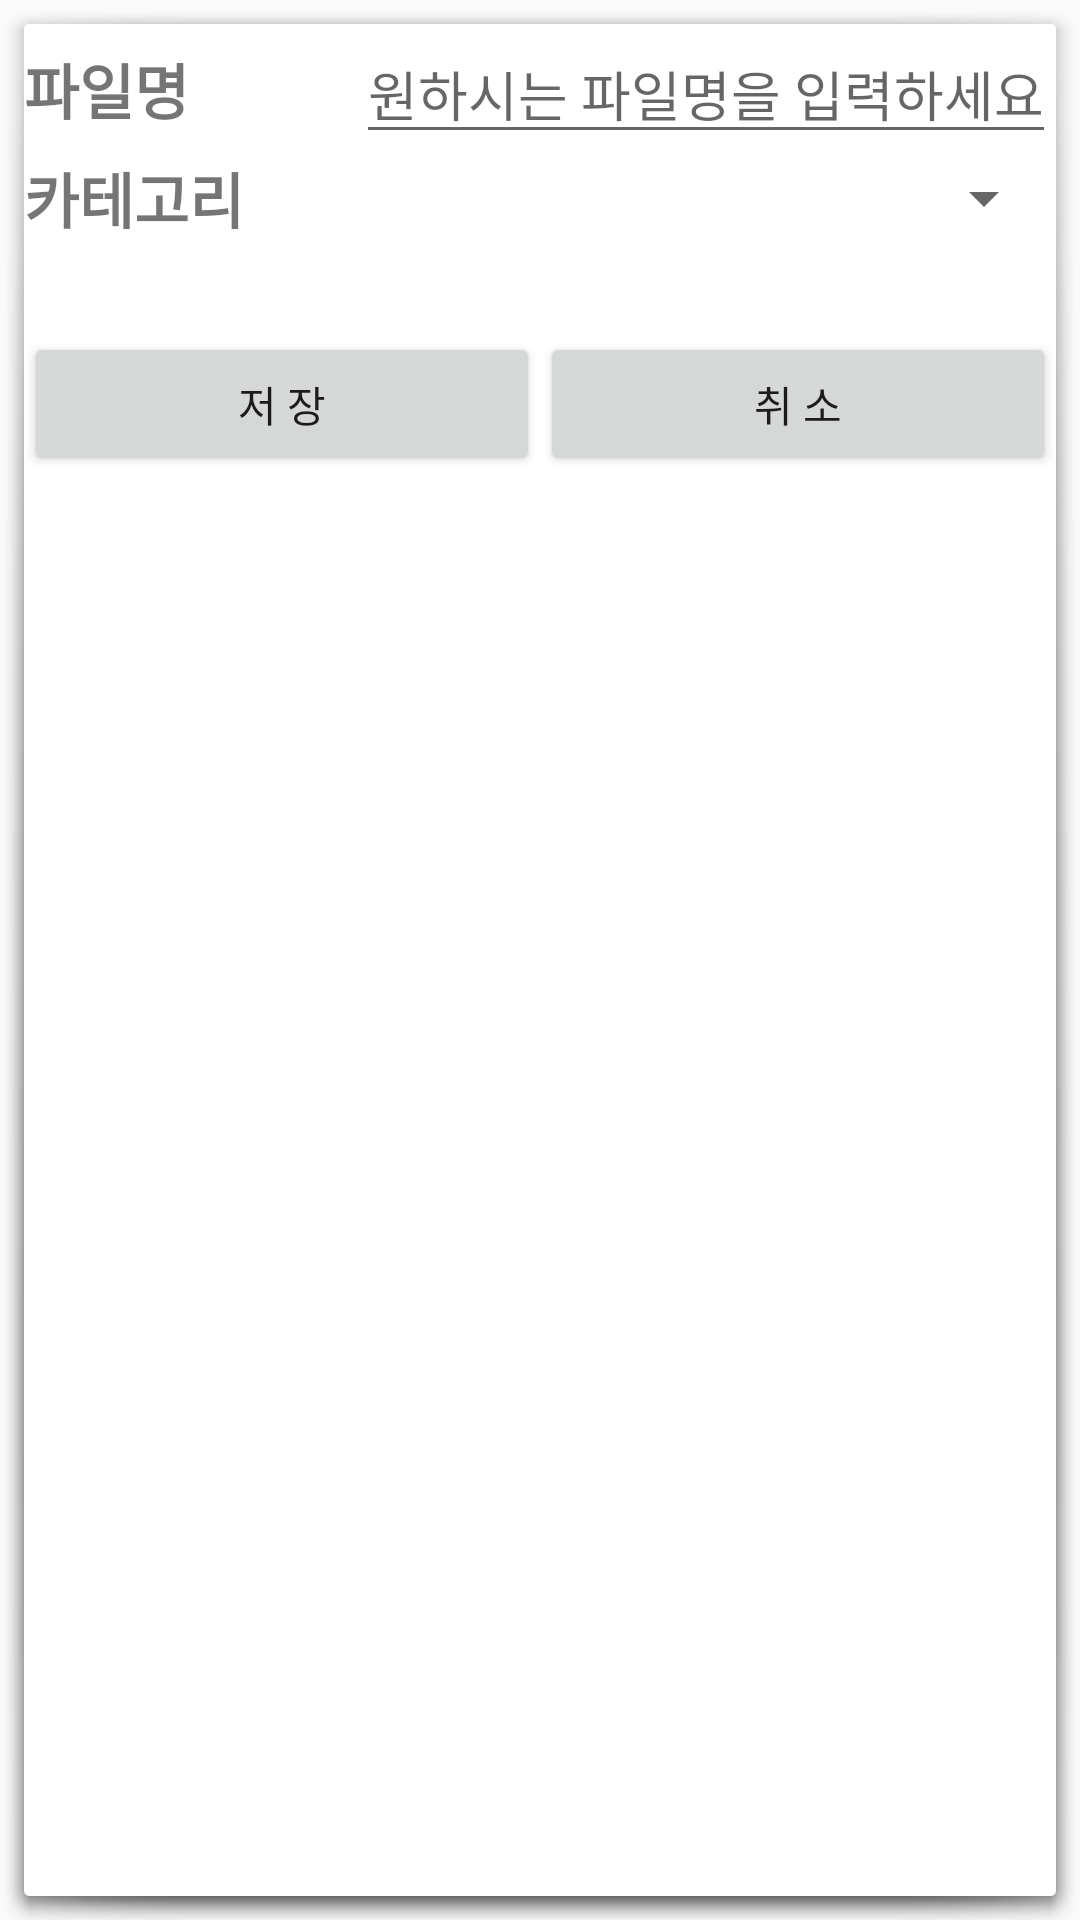

Android layout source for this screen:
<!-- AndroidManifest.xml: application theme AppTheme -->
<!-- res/layout/popup_saverecord.xml -->
<?xml version="1.0" encoding="utf-8"?>
<LinearLayout xmlns:android="http://schemas.android.com/apk/res/android"
    android:orientation="vertical" android:layout_width="match_parent"
    android:layout_height="wrap_content"
    android:background="@drawable/abc_popup_background_mtrl_mult">

    <RelativeLayout
        android:layout_width="wrap_content"
        android:layout_height="wrap_content">

        <TextView
            android:layout_width="wrap_content"
            android:layout_height="wrap_content"
            android:text="파일명"
            android:textStyle="bold"
            android:textSize="20dp"
            android:layout_alignParentLeft="true"
            android:layout_centerVertical="true"
            android:layout_weight="2"/>

        <EditText
            android:id="@+id/et_save_filename"
            android:layout_width="wrap_content"
            android:layout_height="wrap_content"
            android:layout_weight="8"
            android:layout_alignParentRight="true"
            android:layout_centerVertical="true"
            android:hint="원하시는 파일명을 입력하세요"/>

    </RelativeLayout>

    <RelativeLayout
        android:layout_width="wrap_content"
        android:layout_height="wrap_content">

        <TextView
            android:layout_width="wrap_content"
            android:layout_height="wrap_content"
            android:text="카테고리"
            android:textStyle="bold"
            android:textSize="20dp"
            android:layout_alignParentLeft="true"
            android:layout_centerVertical="true"
            android:layout_weight="2"/>

        <Spinner
            android:id="@+id/sel_save_category"
            android:layout_width="wrap_content"
            android:layout_height="wrap_content"
            android:prompt="@string/sel_category"
            android:spinnerMode="dialog"
            android:layout_alignParentRight="true"
            android:layout_centerVertical="true"/>

    </RelativeLayout>

    <LinearLayout
        android:layout_width="match_parent"
        android:layout_height="wrap_content"
        android:orientation="horizontal"
        android:paddingTop="30dp">

        <Button
            android:id="@+id/btn_save_ok"
            android:layout_width="wrap_content"
            android:layout_height="wrap_content"
            android:text="저 장"
            android:layout_weight="5"/>

        <Button
            android:id="@+id/btn_save_cancel"
            android:layout_width="wrap_content"
            android:layout_height="wrap_content"
            android:text="취 소"
            android:layout_weight="5"/>

    </LinearLayout>

</LinearLayout>
<!-- resources referenced by this layout -->
<resources>
  <string name="sel_category">카테고리 선택</string>
  <style name="AppTheme" parent="Theme.AppCompat.Light.DarkActionBar">
          
      </style>
</resources>
